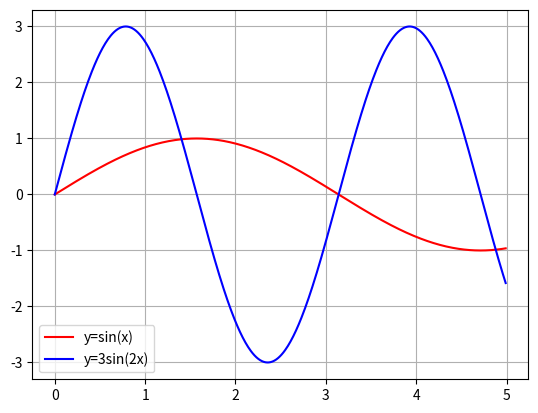

Generate this figure with matplotlib:
import matplotlib.pyplot as plt
import numpy as np
import math

x = np.arange(0.0, 5.0, 0.01)
y1 = [math.sin(i) for i in x]
y2 = [math.sin(i*2)*3 for i in x]

plt.plot(x, y1, 'r', label = "y=sin(x)")
plt.plot(x, y2, 'b' , label = "y=3sin(2x)")

plt.legend()
plt.grid(True)
plt.show()